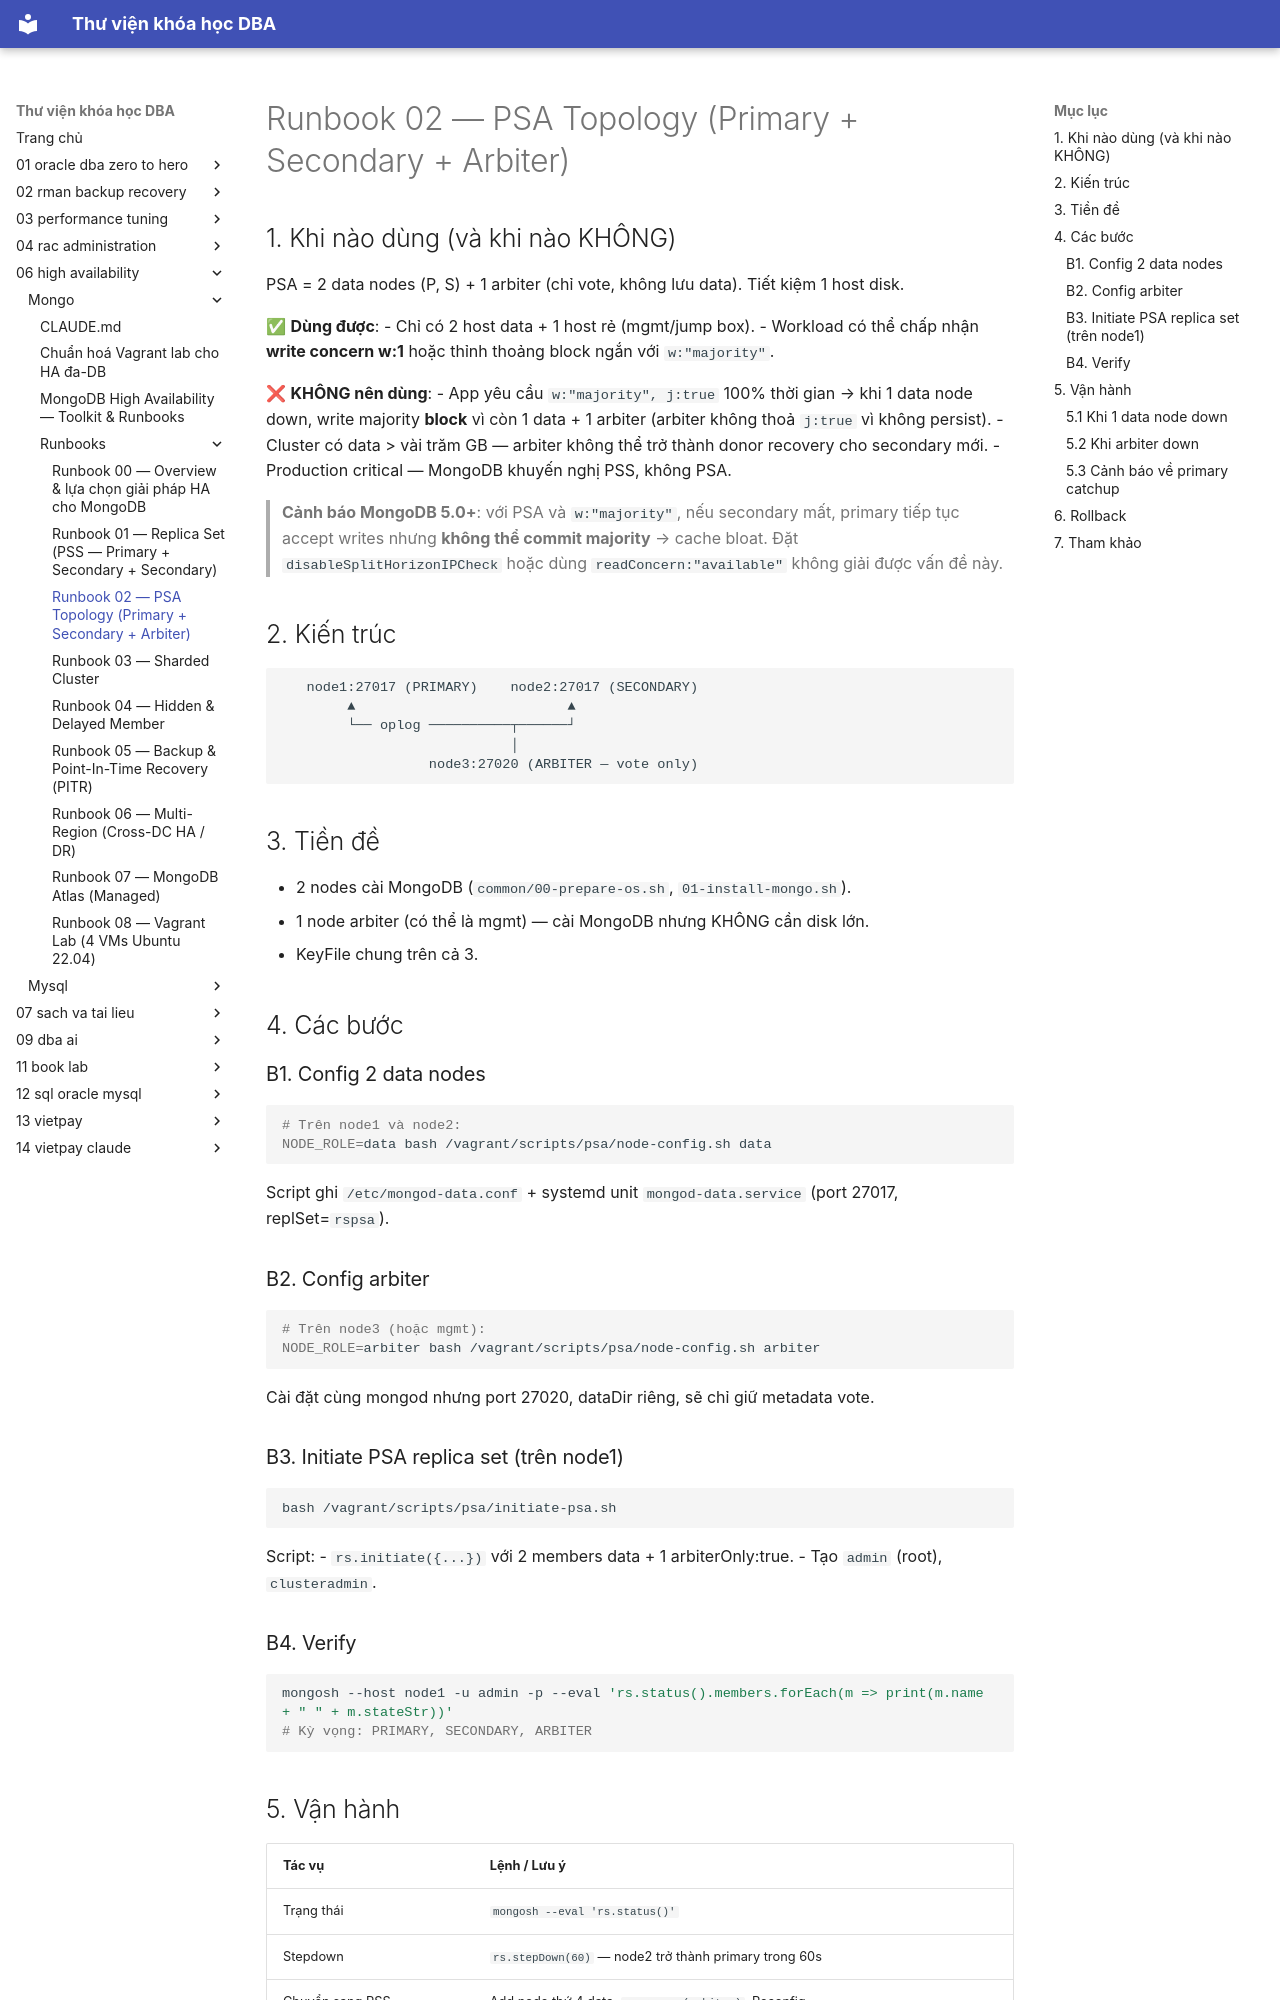

repository: quochuyag/MkDocs_local · page: 06-high-availability/mongo/runbooks/002-psa-topology/index.html · generator: mkdocs

---
title: Runbook 02 — PSA Topology (Primary + Secondary + Arbiter)
course: 06-high-availability
source: HA/mongo/runbooks/02-psa-topology.md
---

# Runbook 02 — PSA Topology (Primary + Secondary + Arbiter)

## 1. Khi nào dùng (và khi nào KHÔNG)

PSA = 2 data nodes (P, S) + 1 arbiter (chỉ vote, không lưu data). Tiết kiệm 1 host disk.

✅ **Dùng được**:
- Chỉ có 2 host data + 1 host rẻ (mgmt/jump box).
- Workload có thể chấp nhận **write concern w:1** hoặc thỉnh thoảng block ngắn với `w:"majority"`.

❌ **KHÔNG nên dùng**:
- App yêu cầu `w:"majority", j:true` 100% thời gian → khi 1 data node down, write majority **block** vì còn 1 data + 1 arbiter (arbiter không thoả `j:true` vì không persist).
- Cluster có data > vài trăm GB — arbiter không thể trở thành donor recovery cho secondary mới.
- Production critical — MongoDB khuyến nghị PSS, không PSA.

> **Cảnh báo MongoDB 5.0+**: với PSA và `w:"majority"`, nếu secondary mất, primary tiếp tục accept writes nhưng **không thể commit majority** → cache bloat. Đặt `disableSplitHorizonIPCheck` hoặc dùng `readConcern:"available"` không giải được vấn đề này.

## 2. Kiến trúc

```
   node1:27017 (PRIMARY)    node2:27017 (SECONDARY)
        ▲                          ▲
        └── oplog ──────────┬──────┘
                            │
                  node3:27020 (ARBITER — vote only)
```

## 3. Tiền đề

- 2 nodes cài MongoDB (`common/00-prepare-os.sh`, `01-install-mongo.sh`).
- 1 node arbiter (có thể là mgmt) — cài MongoDB nhưng KHÔNG cần disk lớn.
- KeyFile chung trên cả 3.

## 4. Các bước

### B1. Config 2 data nodes
```bash
# Trên node1 và node2:
NODE_ROLE=data bash /vagrant/scripts/psa/node-config.sh data
```
Script ghi `/etc/mongod-data.conf` + systemd unit `mongod-data.service` (port 27017, replSet=`rspsa`).

### B2. Config arbiter
```bash
# Trên node3 (hoặc mgmt):
NODE_ROLE=arbiter bash /vagrant/scripts/psa/node-config.sh arbiter
```
Cài đặt cùng mongod nhưng port 27020, dataDir riêng, sẽ chỉ giữ metadata vote.

### B3. Initiate PSA replica set (trên node1)
```bash
bash /vagrant/scripts/psa/initiate-psa.sh
```
Script:
- `rs.initiate({...})` với 2 members data + 1 arbiterOnly:true.
- Tạo `admin` (root), `clusteradmin`.

### B4. Verify
```bash
mongosh --host node1 -u admin -p --eval 'rs.status().members.forEach(m => print(m.name + " " + m.stateStr))'
# Kỳ vọng: PRIMARY, SECONDARY, ARBITER
```
